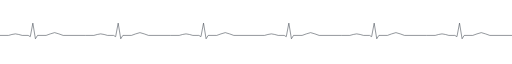
t = 0.00 s
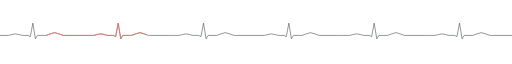
t = 1.75 s
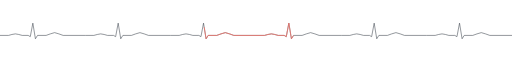
t = 3.50 s
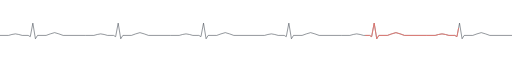
t = 5.25 s

The animated SVG that drew these frames (rendered in a browser with its animation timeline set to each time). Animation: 1 SMIL element (animate=1); one cycle of 7.00 s, repeats indefinitely.

<svg xmlns="http://www.w3.org/2000/svg" viewBox="0 0 1200 64" width="1200" height="64" role="img" aria-label="">
<polyline points="0,40.0 20.0,40.0 28.0,37.8 36.0,36.4 44.0,37.8 52.0,40.0 66.0,40.0 71.0,42.9 77.0,11.2 83.0,47.9 88.0,40.0 108.0,40.0 118.0,36.4 128.0,33.5 138.0,36.4 148.0,40.0 200,40.0 220.0,40.0 228.0,37.8 236.0,36.4 244.0,37.8 252.0,40.0 266.0,40.0 271.0,42.9 277.0,11.2 283.0,47.9 288.0,40.0 308.0,40.0 318.0,36.4 328.0,33.5 338.0,36.4 348.0,40.0 400,40.0 420.0,40.0 428.0,37.8 436.0,36.4 444.0,37.8 452.0,40.0 466.0,40.0 471.0,42.9 477.0,11.2 483.0,47.9 488.0,40.0 508.0,40.0 518.0,36.4 528.0,33.5 538.0,36.4 548.0,40.0 600,40.0 620.0,40.0 628.0,37.8 636.0,36.4 644.0,37.8 652.0,40.0 666.0,40.0 671.0,42.9 677.0,11.2 683.0,47.9 688.0,40.0 708.0,40.0 718.0,36.4 728.0,33.5 738.0,36.4 748.0,40.0 800,40.0 820.0,40.0 828.0,37.8 836.0,36.4 844.0,37.8 852.0,40.0 866.0,40.0 871.0,42.9 877.0,11.2 883.0,47.9 888.0,40.0 908.0,40.0 918.0,36.4 928.0,33.5 938.0,36.4 948.0,40.0 1000,40.0 1020.0,40.0 1028.0,37.8 1036.0,36.4 1044.0,37.8 1052.0,40.0 1066.0,40.0 1071.0,42.9 1077.0,11.2 1083.0,47.9 1088.0,40.0 1108.0,40.0 1118.0,36.4 1128.0,33.5 1138.0,36.4 1148.0,40.0 1200,40" fill="none" stroke="#3d444d" stroke-width="1.3" stroke-linejoin="round"/>
<polyline points="0,40.0 20.0,40.0 28.0,37.8 36.0,36.4 44.0,37.8 52.0,40.0 66.0,40.0 71.0,42.9 77.0,11.2 83.0,47.9 88.0,40.0 108.0,40.0 118.0,36.4 128.0,33.5 138.0,36.4 148.0,40.0 200,40.0 220.0,40.0 228.0,37.8 236.0,36.4 244.0,37.8 252.0,40.0 266.0,40.0 271.0,42.9 277.0,11.2 283.0,47.9 288.0,40.0 308.0,40.0 318.0,36.4 328.0,33.5 338.0,36.4 348.0,40.0 400,40.0 420.0,40.0 428.0,37.8 436.0,36.4 444.0,37.8 452.0,40.0 466.0,40.0 471.0,42.9 477.0,11.2 483.0,47.9 488.0,40.0 508.0,40.0 518.0,36.4 528.0,33.5 538.0,36.4 548.0,40.0 600,40.0 620.0,40.0 628.0,37.8 636.0,36.4 644.0,37.8 652.0,40.0 666.0,40.0 671.0,42.9 677.0,11.2 683.0,47.9 688.0,40.0 708.0,40.0 718.0,36.4 728.0,33.5 738.0,36.4 748.0,40.0 800,40.0 820.0,40.0 828.0,37.8 836.0,36.4 844.0,37.8 852.0,40.0 866.0,40.0 871.0,42.9 877.0,11.2 883.0,47.9 888.0,40.0 908.0,40.0 918.0,36.4 928.0,33.5 938.0,36.4 948.0,40.0 1000,40.0 1020.0,40.0 1028.0,37.8 1036.0,36.4 1044.0,37.8 1052.0,40.0 1066.0,40.0 1071.0,42.9 1077.0,11.2 1083.0,47.9 1088.0,40.0 1108.0,40.0 1118.0,36.4 1128.0,33.5 1138.0,36.4 1148.0,40.0 1200,40" fill="none" stroke="#f47067" stroke-width="1.8" stroke-linejoin="round" stroke-linecap="round" stroke-dasharray="300 1593" stroke-dashoffset="300"><animate attributeName="stroke-dashoffset" from="300" to="-1593" dur="7s" repeatCount="indefinite"/></polyline>
</svg>
